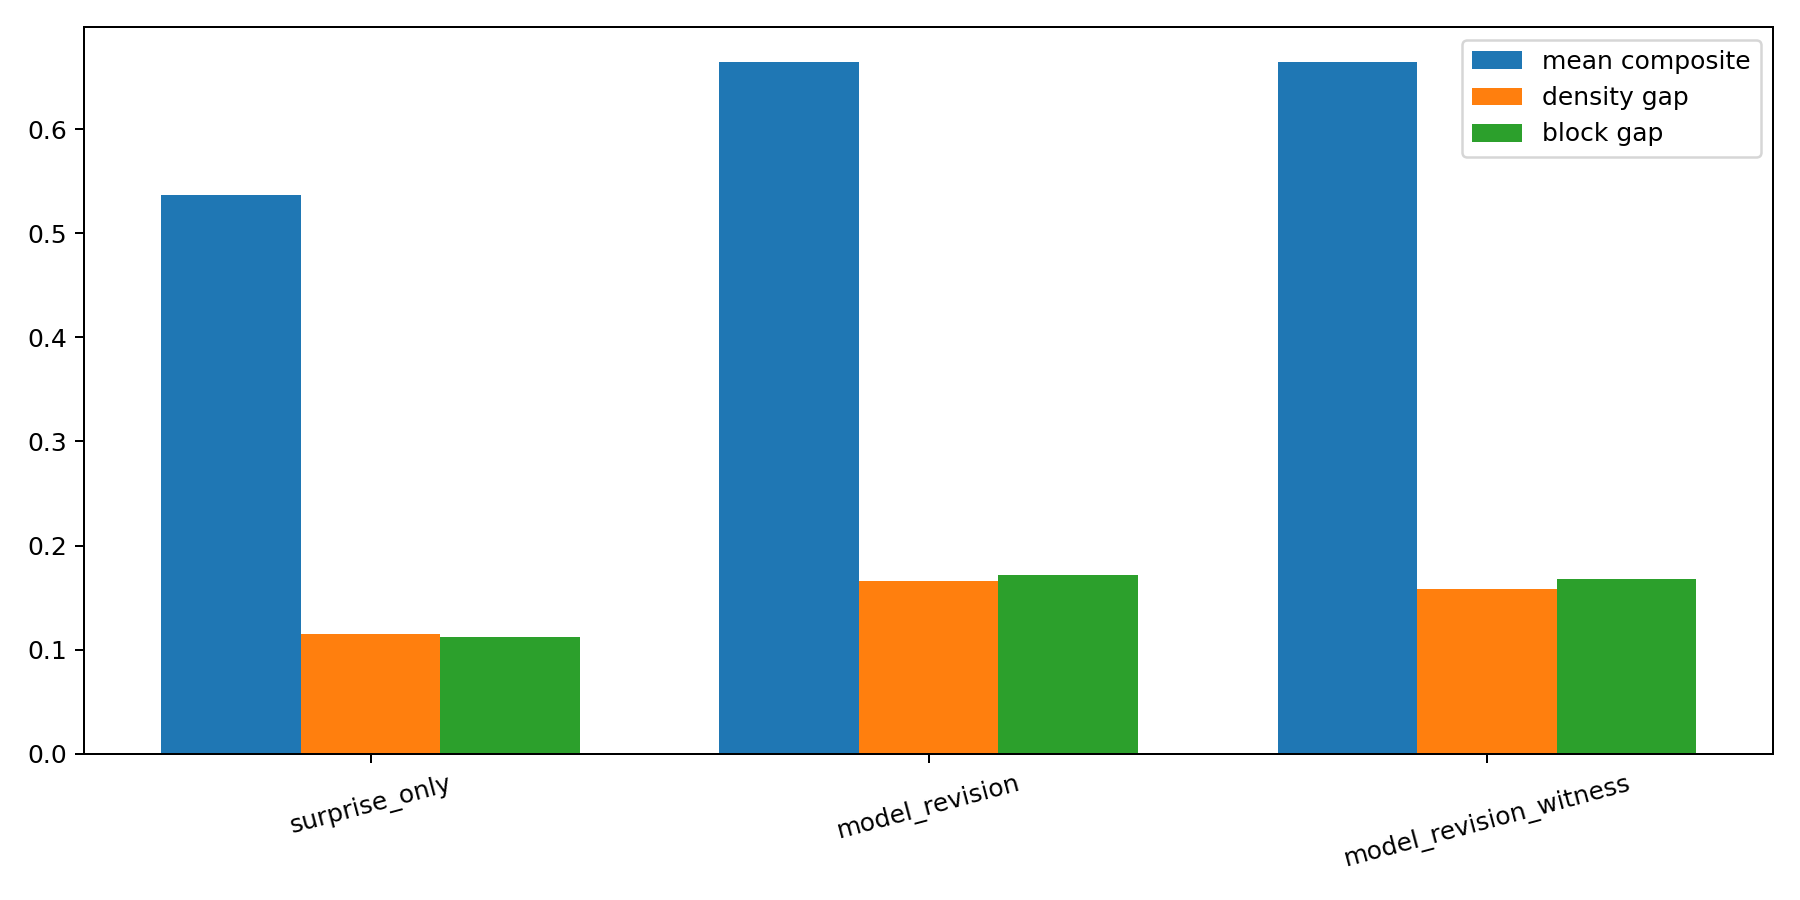

Data behind this chart, as committed beside it:
model, best_anchor, best_composite, mean_composite, mean_admission_rate, mean_write_rate, mean_revision_rate, mean_revision_size, mean_density_gap, mean_block_gap
surprise_only, noble_2, 0.6316, 0.5365, 0.3924, 0.9932, 0.0, 0.05357, 0.1149, 0.1123
model_revision, random_cf_1, 0.81, 0.6647, 0.5421, 0.7835, 0.5421, 0.04189, 0.1659, 0.1716
model_revision_witness, random_cf_1, 0.81, 0.6647, 0.5421, 0.7836, 0.5421, 0.04189, 0.1587, 0.1681
